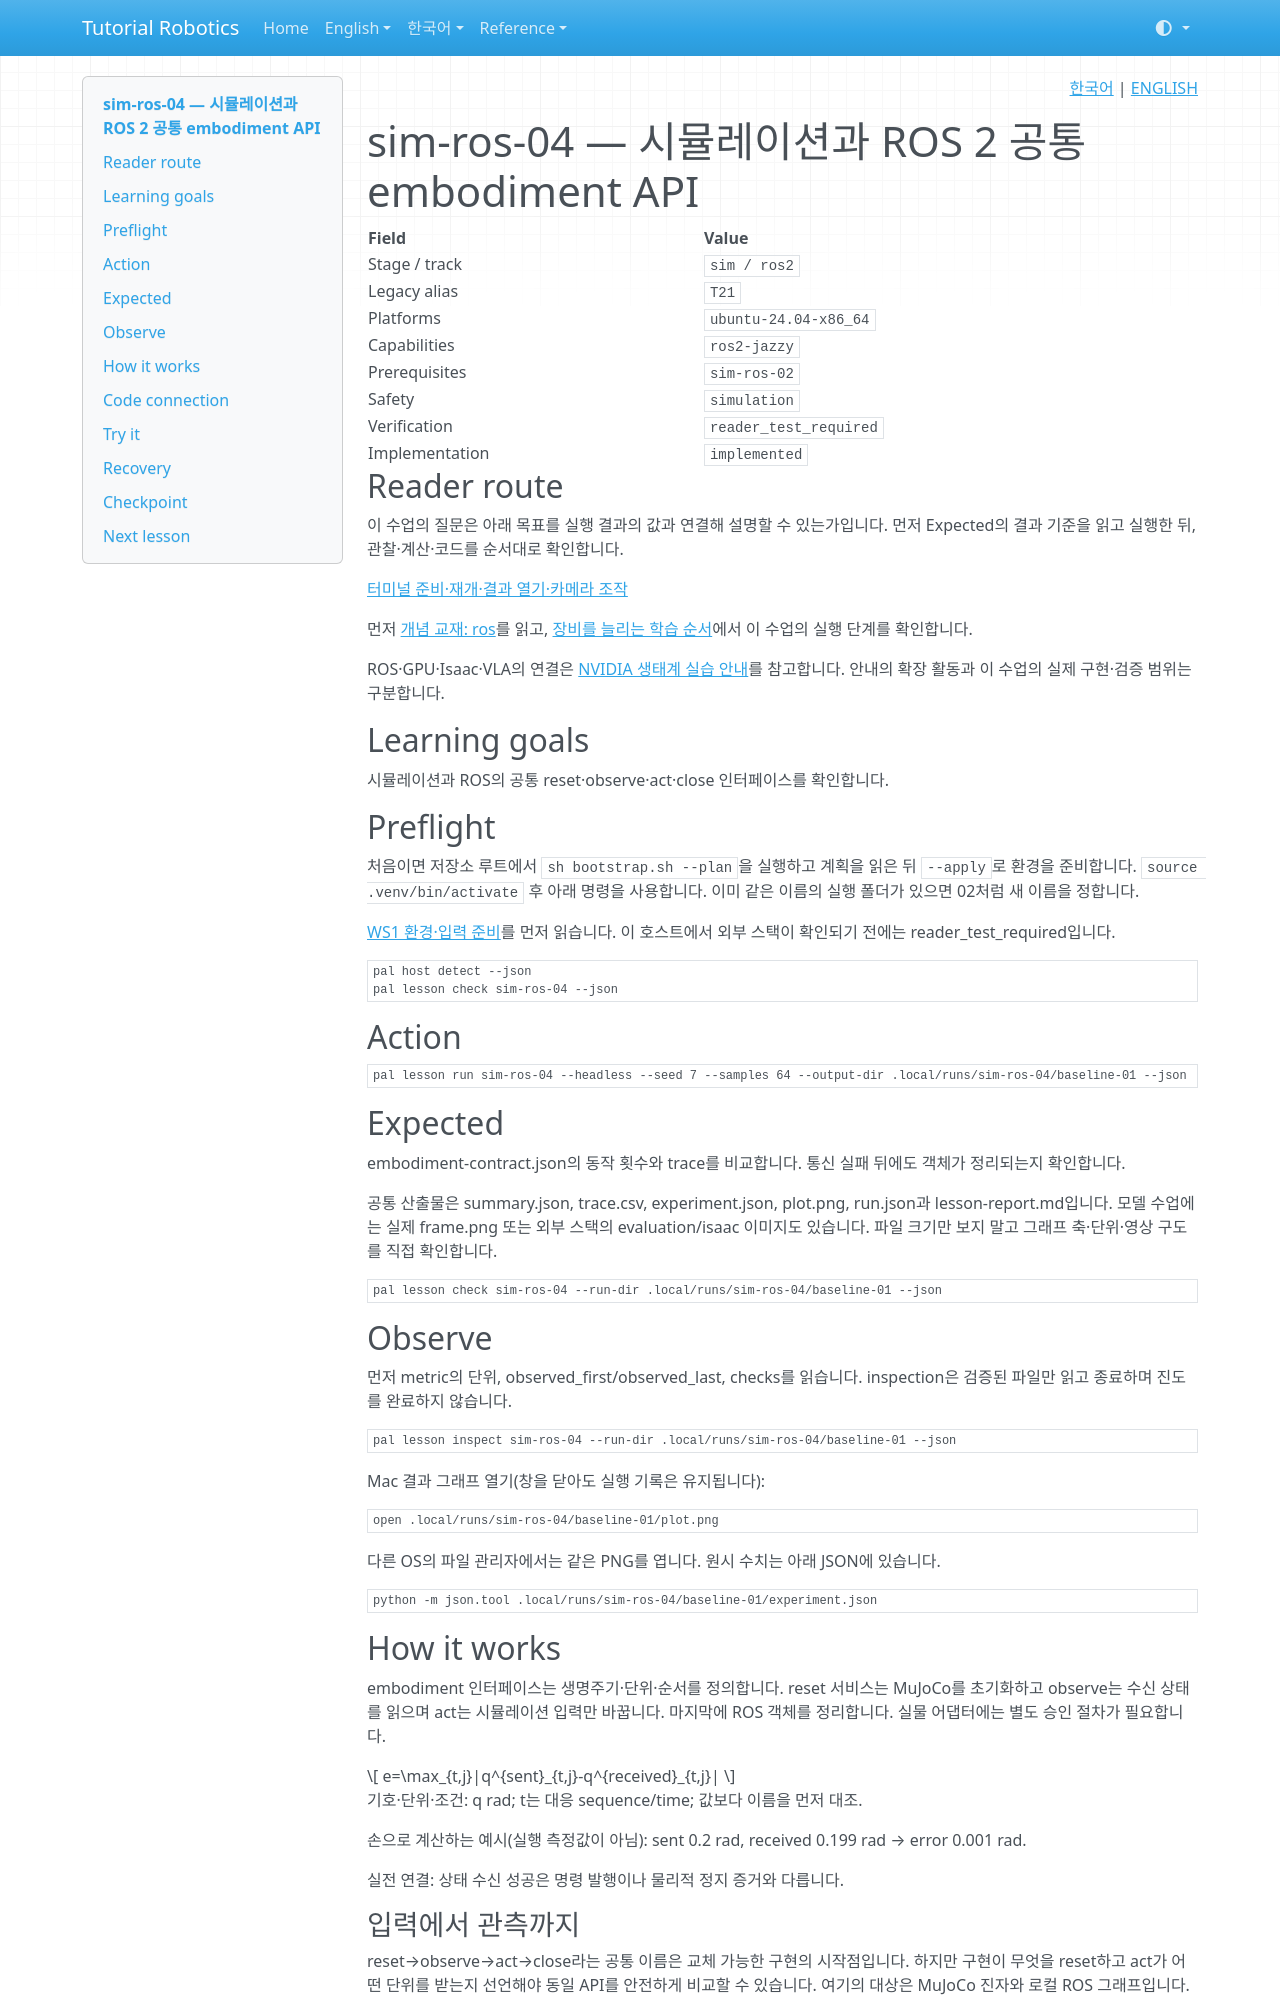

repository: terryum/tutorial-robotics · page: ko/lessons/sim-ros-04/index.html · generator: mkdocs

<!-- pal:language:start -->
<p align="right">
  <a href="sim-ros-04.md" lang="ko">한국어</a> | <a href="../../en/lessons/sim-ros-04.md" lang="en">ENGLISH</a>
</p>
<!-- pal:language:end -->

# sim-ros-04 — 시뮬레이션과 ROS 2 공통 embodiment API

<!-- pal:metadata:start -->
| Field | Value |
|---|---|
| Stage / track | `sim / ros2` |
| Legacy alias | `T21` |
| Platforms | `ubuntu-24.04-x86_64` |
| Capabilities | `ros2-jazzy` |
| Prerequisites | `sim-ros-02` |
| Safety | `simulation` |
| Verification | `reader_test_required` |
| Implementation | `implemented` |
<!-- pal:metadata:end -->

## Reader route

이 수업의 질문은 아래 목표를 실행 결과의 값과 연결해 설명할 수 있는가입니다. 먼저 Expected의 결과 기준을 읽고 실행한 뒤, 관찰·계산·코드를 순서대로 확인합니다.

[터미널 준비·재개·결과 열기·카메라 조작](../READER_GUIDE.md)

먼저 [개념 교재: ros](../concepts/ros.md)를 읽고, [장비를 늘리는 학습 순서](../equipment-stages.md)에서 이 수업의 실행 단계를 확인합니다.

ROS·GPU·Isaac·VLA의 연결은 [NVIDIA 생태계 실습 안내](../nvidia-ecosystem.md)를 참고합니다. 안내의 확장 활동과 이 수업의 실제 구현·검증 범위는 구분합니다.

## Learning goals

시뮬레이션과 ROS의 공통 reset·observe·act·close 인터페이스를 확인합니다.

## Preflight

처음이면 저장소 루트에서 `sh bootstrap.sh --plan`을 실행하고 계획을 읽은 뒤 `--apply`로 환경을 준비합니다. `source .venv/bin/activate` 후 아래 명령을 사용합니다. 이미 같은 이름의 실행 폴더가 있으면 02처럼 새 이름을 정합니다.

[WS1 환경·입력 준비](../../verification/ws1-handoff.md)를 먼저 읽습니다. 이 호스트에서 외부 스택이 확인되기 전에는 reader_test_required입니다.

```bash
pal host detect --json
pal lesson check sim-ros-04 --json
```

## Action

```bash
pal lesson run sim-ros-04 --headless --seed 7 --samples 64 --output-dir .local/runs/sim-ros-04/baseline-01 --json
```

## Expected

embodiment-contract.json의 동작 횟수와 trace를 비교합니다. 통신 실패 뒤에도 객체가 정리되는지 확인합니다.

공통 산출물은 summary.json, trace.csv, experiment.json, plot.png, run.json과 lesson-report.md입니다. 모델 수업에는 실제 frame.png 또는 외부 스택의 evaluation/isaac 이미지도 있습니다. 파일 크기만 보지 말고 그래프 축·단위·영상 구도를 직접 확인합니다.

```bash
pal lesson check sim-ros-04 --run-dir .local/runs/sim-ros-04/baseline-01 --json
```

## Observe

먼저 metric의 단위, observed_first/observed_last, checks를 읽습니다. inspection은 검증된 파일만 읽고 종료하며 진도를 완료하지 않습니다.

```bash
pal lesson inspect sim-ros-04 --run-dir .local/runs/sim-ros-04/baseline-01 --json
```

Mac 결과 그래프 열기(창을 닫아도 실행 기록은 유지됩니다):

```bash
open .local/runs/sim-ros-04/baseline-01/plot.png
```

다른 OS의 파일 관리자에서는 같은 PNG를 엽니다. 원시 수치는 아래 JSON에 있습니다.

```bash
python -m json.tool .local/runs/sim-ros-04/baseline-01/experiment.json
```

## How it works

embodiment 인터페이스는 생명주기·단위·순서를 정의합니다. reset 서비스는 MuJoCo를 초기화하고 observe는 수신 상태를 읽으며 act는 시뮬레이션 입력만 바꿉니다. 마지막에 ROS 객체를 정리합니다. 실물 어댑터에는 별도 승인 절차가 필요합니다.

$$
e=\max_{t,j}|q^{sent}_{t,j}-q^{received}_{t,j}|
$$

기호·단위·조건: q rad; t는 대응 sequence/time; 값보다 이름을 먼저 대조.

손으로 계산하는 예시(실행 측정값이 아님): sent 0.2 rad, received 0.199 rad → error 0.001 rad.

실전 연결: 상태 수신 성공은 명령 발행이나 물리적 정지 증거와 다릅니다.

### 입력에서 관측까지

reset→observe→act→close라는 공통 이름은 교체 가능한 구현의 시작점입니다. 하지만 구현이 무엇을 reset하고 act가 어떤 단위를 받는지 선언해야 동일 API를 안전하게 비교할 수 있습니다. 여기의 대상은 MuJoCo 진자와 로컬 ROS 그래프입니다.

## Code connection

`examples/sim-ros-04/run.py` → `src/pai_lab/lessons/runner.py` → `src/pai_lab/lessons/ros.py`. runner는 실행을 기록하고 실험 모듈이 실제 상태에서 수치를 계산합니다. `experiment.json`의 payload를 계산 코드와 대조합니다.
